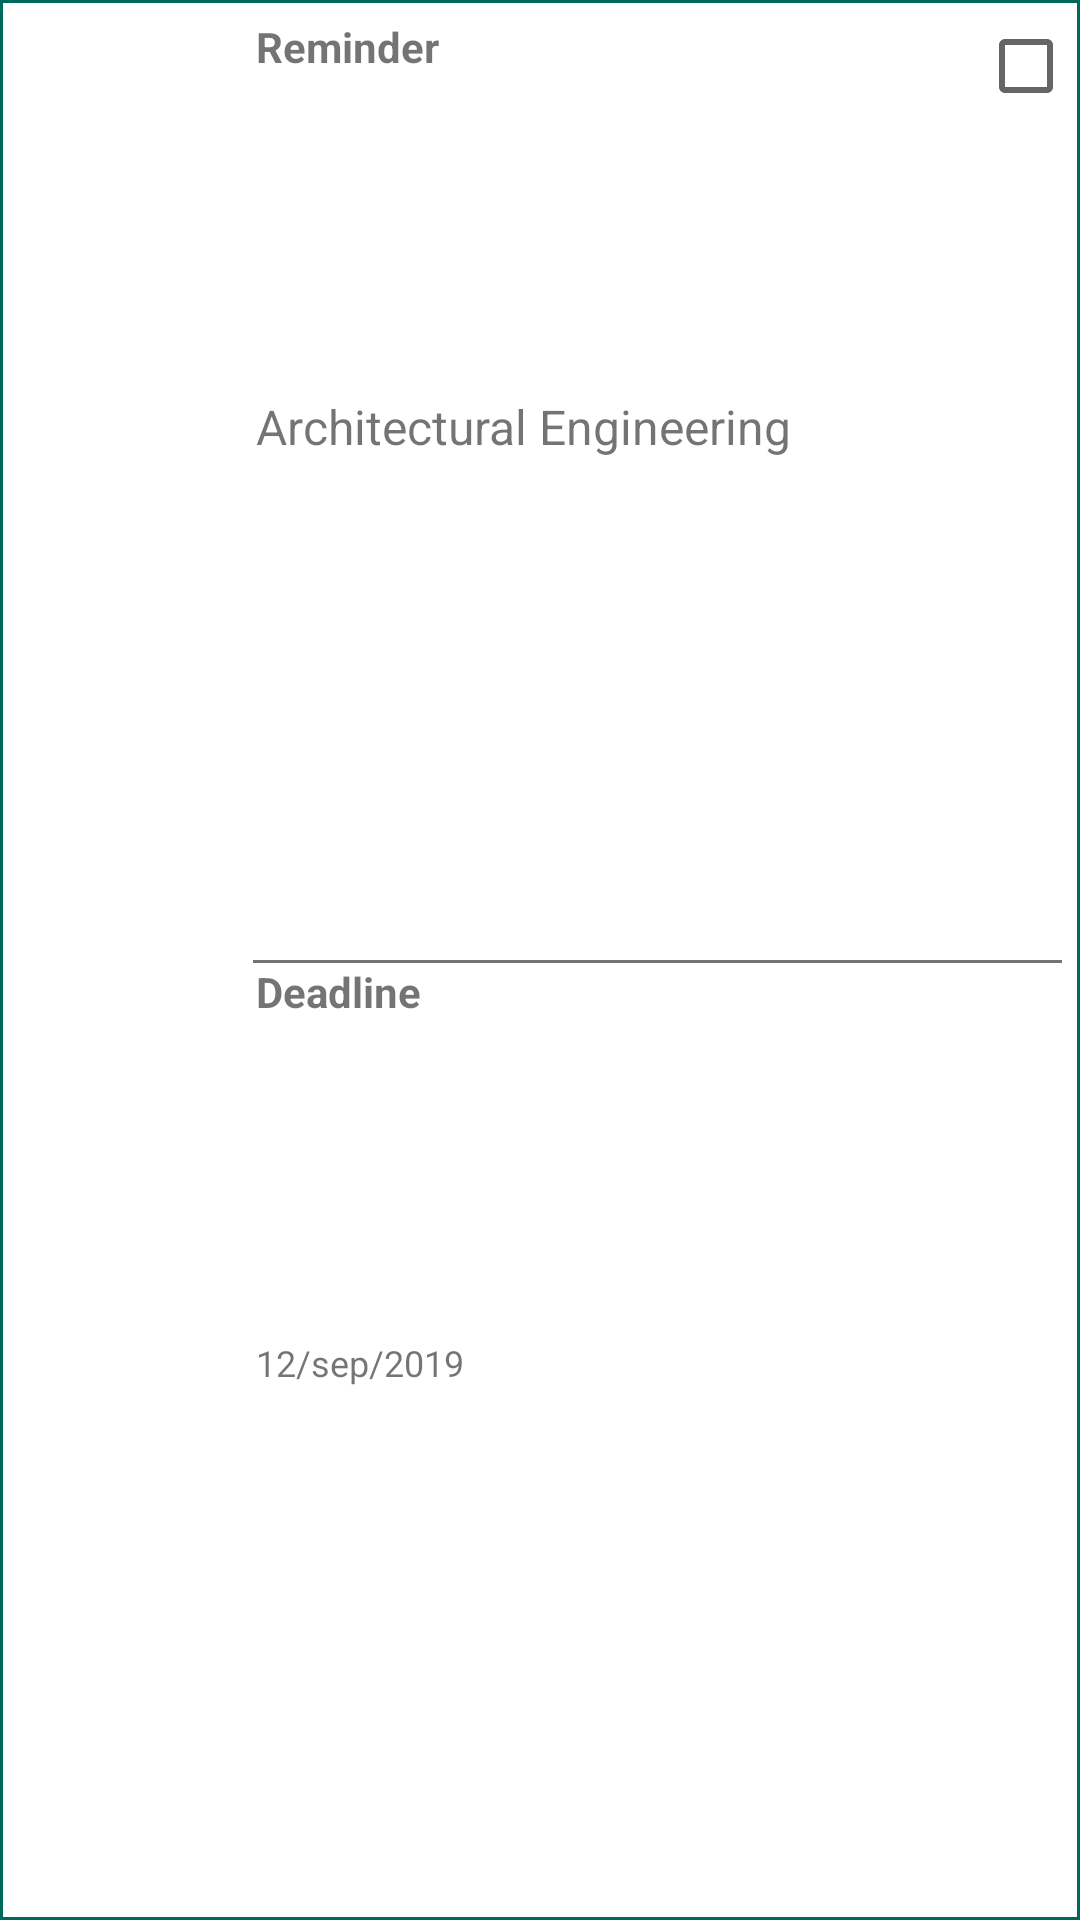

The Android layout XML behind this screen, and the referenced resources:
<!-- AndroidManifest.xml: application theme AppTheme -->
<!-- res/layout/reminder_layout.xml -->
<?xml version="1.0" encoding="utf-8"?>

<LinearLayout xmlns:android="http://schemas.android.com/apk/res/android"
    xmlns:app="http://schemas.android.com/apk/res-auto"
    android:layout_width="match_parent"
    android:layout_height="90dp"
    android:layout_margin="5dp"
    android:orientation="horizontal"
    android:weightSum="10"
    android:id="@+id/parentlayout"
    android:background="@color/colorPrimary"
    >

    <LinearLayout
        android:layout_width="match_parent"
        android:layout_height="match_parent"
        android:layout_margin="1dp"
        android:background="#fff"
        android:orientation="horizontal"
        android:weightSum="10"
        android:padding="5dp"
        >
        <LinearLayout
            android:layout_width="0dp"
            android:layout_height="match_parent"
            android:layout_weight="2"
            android:padding="10dp"

            >
            <ImageView
                android:layout_width="match_parent"
                android:layout_height="match_parent"
                android:scaleType="centerInside"
                app:srcCompat="@drawable/ic_access_alarm_black_24dp"
                ></ImageView>


        </LinearLayout>

        <LinearLayout
            android:id="@+id/fileopen"
            android:layout_width="0dp"
            android:layout_height="match_parent"
            android:layout_weight="8"
            android:orientation="vertical"
            android:weightSum="10"
            >

            <LinearLayout
                android:layout_width="match_parent"
                android:layout_height="0dp"
                android:layout_weight="5"
                android:orientation="horizontal"
                android:weightSum="10"
                >
                <LinearLayout
                    android:layout_width="0dp"
                    android:layout_height="match_parent"
                    android:layout_weight="9"
                    android:orientation="vertical"
                    android:weightSum="10"
                    >
                    <TextView
                        android:layout_marginLeft="10dp"
                        android:layout_width="match_parent"
                        android:layout_height="0dp"
                        android:layout_weight="4"
                        android:text="Reminder"
                        android:textSize="14sp"
                        android:textColor="#8B000000"
                        android:textStyle="bold"
                        />

                    <TextView
                        android:layout_marginLeft="10dp"
                        android:id="@+id/remindername"
                        android:layout_width="match_parent"
                        android:layout_height="0dp"
                        android:layout_weight="6"
                        android:text="Architectural Engineering"
                        android:textSize="16sp"
                        android:textColor="#8B000000"
                        />

                </LinearLayout>
                <LinearLayout
                    android:layout_width="0dp"
                    android:layout_height="match_parent"
                    android:layout_weight="1"

                    >
                    <CheckBox
                        android:id="@+id/deleteitems"
                        android:layout_width="match_parent"
                        android:layout_height="match_parent"
                        android:gravity="top"
                        />
                </LinearLayout>

            </LinearLayout>
            <LinearLayout
                android:layout_width="match_parent"
                android:layout_height="0dp"
                android:layout_weight="4"
                android:orientation="vertical"
                android:weightSum="10"

                >
                <View
                    android:layout_width="match_parent"
                    android:layout_height="1dp"
                    android:background="#8B000000"
                    android:layout_marginLeft="9dp"
                    />
                <TextView


                    android:layout_marginLeft="10dp"
                    android:layout_width="match_parent"
                    android:layout_height="0dp"
                    android:layout_weight="5"
                    android:text="Deadline"
                    android:textSize="14sp"
                    android:textColor="#8B000000"
                    android:textStyle="bold"
                    />

                <TextView
                    android:layout_marginLeft="10dp"
                    android:id="@+id/deadline"
                    android:layout_width="match_parent"
                    android:layout_height="0dp"
                    android:layout_weight="5"
                    android:text="12/sep/2019"
                    android:textSize="12sp"
                    android:textColor="#8B000000"

                    />
            </LinearLayout>
        </LinearLayout>

    </LinearLayout>

</LinearLayout>
<!-- resources referenced by this layout -->
<resources>
  <color name="colorPrimary">#00695C</color>
  <style name="AppTheme" parent="Theme.AppCompat.Light.DarkActionBar">
          
          <item name="colorPrimary">@color/colorPrimary</item>
          <item name="colorPrimaryDark">@color/colorPrimaryDark</item>
          <item name="colorAccent">@color/colorAccent</item>
  
      </style>
  <color name="colorPrimaryDark">#000</color>
  <color name="colorAccent">#000</color>
</resources>
